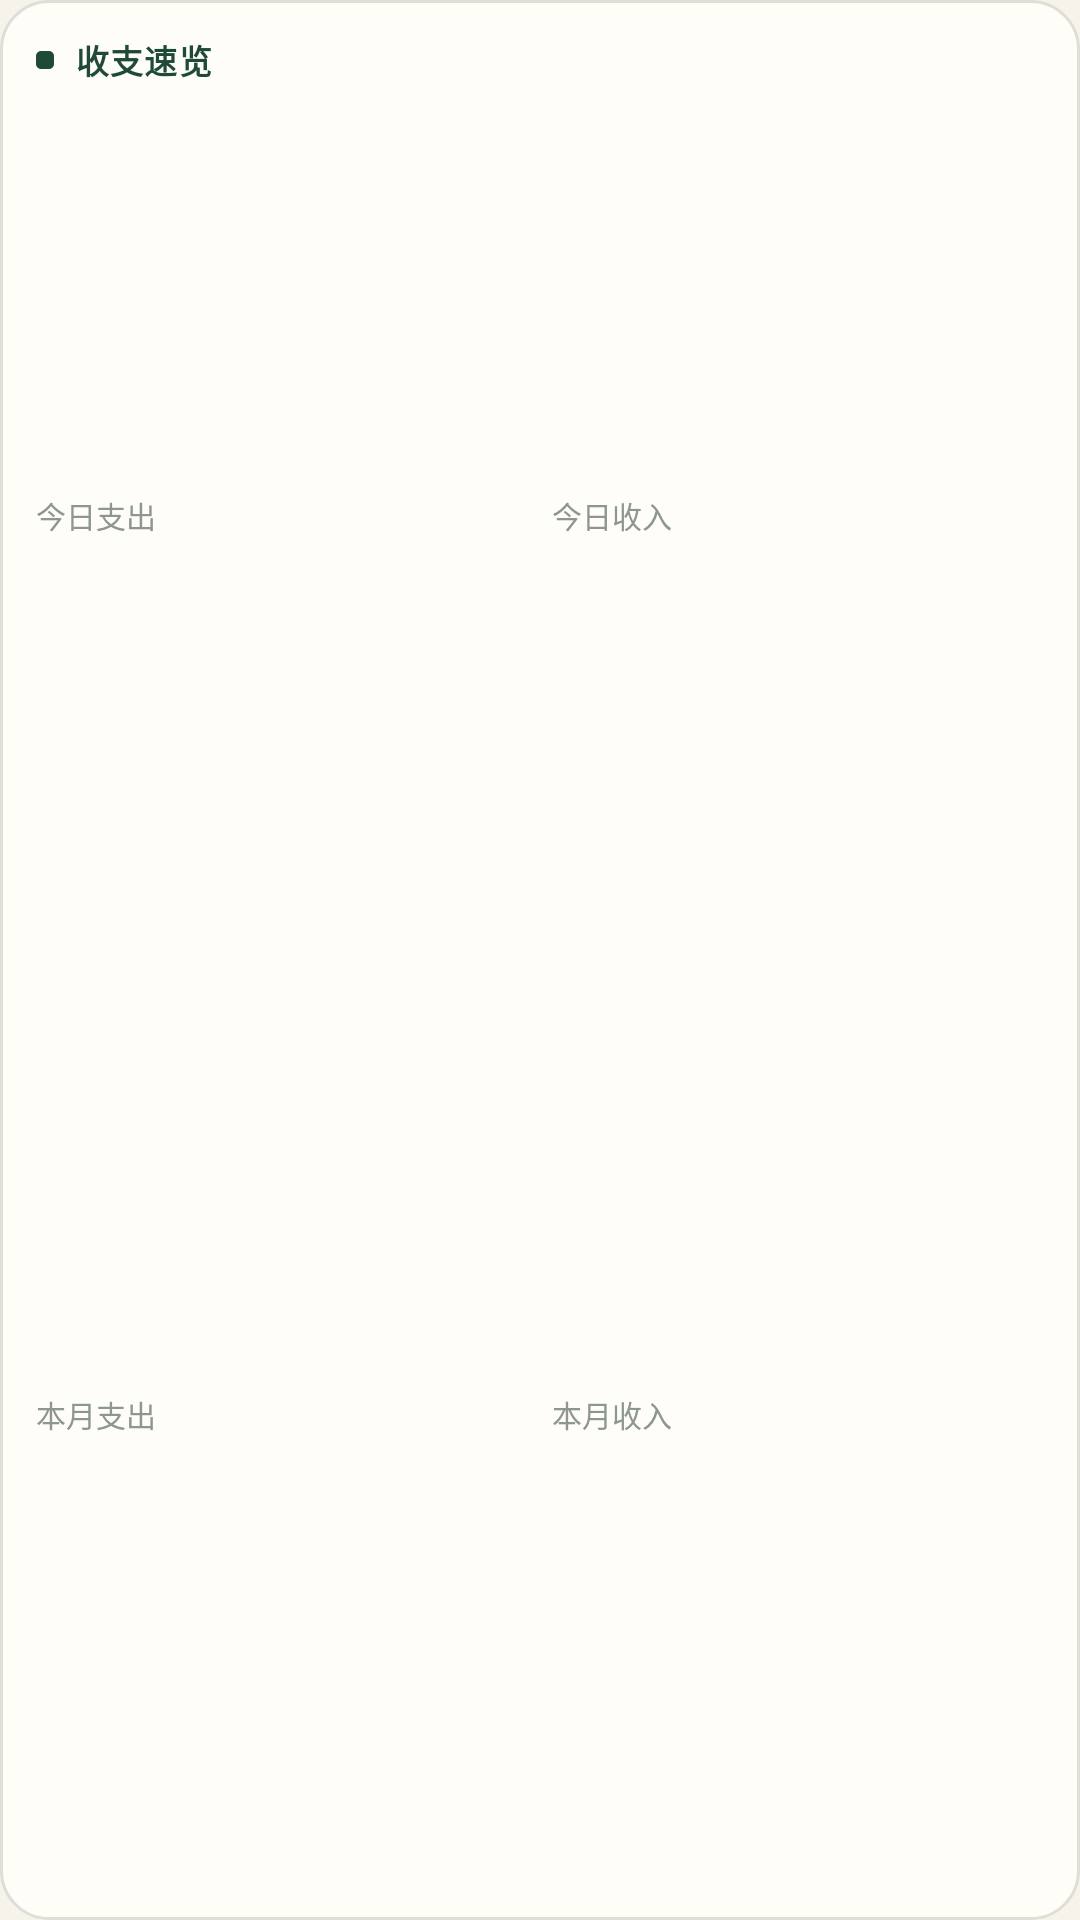

Reconstruct the res/layout file that produces this screen, plus the resources it refers to.
<!-- AndroidManifest.xml: application theme Theme.Tally -->
<!-- res/layout/widget_flow_m.xml -->
<?xml version="1.0" encoding="utf-8"?>
<LinearLayout xmlns:android="http://schemas.android.com/apk/res/android"
    android:id="@+id/widget_root"
    android:layout_width="match_parent"
    android:layout_height="match_parent"
    android:background="@drawable/widget_card"
    android:orientation="vertical"
    android:padding="12dp">

    <LinearLayout
        android:layout_width="match_parent"
        android:layout_height="wrap_content"
        android:gravity="center_vertical"
        android:orientation="horizontal">

        <FrameLayout
            android:layout_width="6dp"
            android:layout_height="6dp"
            android:layout_marginEnd="7dp"
            android:background="@drawable/widget_dot" />

        <TextView
            android:layout_width="0dp"
            android:layout_height="wrap_content"
            android:layout_weight="1"
            android:fontFamily="sans-serif"
            android:includeFontPadding="false"
            android:letterSpacing="0.04"
            android:maxLines="1"
            android:text="@string/widget_flow_title"
            android:textColor="@color/widget_brand"
            android:textSize="11sp"
            android:textStyle="bold" />

        <TextView
            android:id="@+id/wfm_period"
            android:layout_width="wrap_content"
            android:layout_height="wrap_content"
            android:includeFontPadding="false"
            android:maxLines="1"
            android:textColor="@color/widget_ink3"
            android:textSize="10sp" />
    </LinearLayout>

    <LinearLayout
        android:layout_width="match_parent"
        android:layout_height="0dp"
        android:layout_marginTop="9dp"
        android:layout_weight="1"
        android:baselineAligned="false"
        android:orientation="horizontal">

        <LinearLayout
            android:layout_width="0dp"
            android:layout_height="match_parent"
            android:layout_weight="1"
            android:gravity="center_vertical"
            android:orientation="vertical">

            <TextView
                android:layout_width="wrap_content"
                android:layout_height="wrap_content"
                android:includeFontPadding="false"
                android:text="@string/widget_today_expense_short"
                android:textColor="@color/widget_ink3"
                android:textSize="10sp" />

            <TextView
                android:id="@+id/wfm_today_expense"
                android:layout_width="wrap_content"
                android:layout_height="wrap_content"
                android:layout_marginTop="2dp"
                android:fontFamily="serif"
                android:fontFeatureSettings="'tnum'"
                android:includeFontPadding="false"
                android:maxLines="1"
                android:textColor="@color/widget_expense"
                android:textSize="17sp" />
        </LinearLayout>

        <LinearLayout
            android:layout_width="0dp"
            android:layout_height="match_parent"
            android:layout_marginStart="8dp"
            android:layout_weight="1"
            android:gravity="center_vertical"
            android:orientation="vertical">

            <TextView
                android:layout_width="wrap_content"
                android:layout_height="wrap_content"
                android:includeFontPadding="false"
                android:text="@string/widget_today_income_label"
                android:textColor="@color/widget_ink3"
                android:textSize="10sp" />

            <TextView
                android:id="@+id/wfm_today_income"
                android:layout_width="wrap_content"
                android:layout_height="wrap_content"
                android:layout_marginTop="2dp"
                android:fontFamily="serif"
                android:fontFeatureSettings="'tnum'"
                android:includeFontPadding="false"
                android:maxLines="1"
                android:textColor="@color/widget_income"
                android:textSize="17sp" />
        </LinearLayout>
    </LinearLayout>

    <LinearLayout
        android:layout_width="match_parent"
        android:layout_height="0dp"
        android:layout_marginTop="8dp"
        android:layout_weight="1"
        android:baselineAligned="false"
        android:orientation="horizontal">

        <LinearLayout
            android:layout_width="0dp"
            android:layout_height="match_parent"
            android:layout_weight="1"
            android:gravity="center_vertical"
            android:orientation="vertical">

            <TextView
                android:layout_width="wrap_content"
                android:layout_height="wrap_content"
                android:includeFontPadding="false"
                android:text="@string/widget_month_expense_label"
                android:textColor="@color/widget_ink3"
                android:textSize="10sp" />

            <TextView
                android:id="@+id/wfm_month_expense"
                android:layout_width="wrap_content"
                android:layout_height="wrap_content"
                android:layout_marginTop="2dp"
                android:fontFamily="serif"
                android:fontFeatureSettings="'tnum'"
                android:includeFontPadding="false"
                android:maxLines="1"
                android:textColor="@color/widget_expense"
                android:textSize="17sp" />
        </LinearLayout>

        <LinearLayout
            android:layout_width="0dp"
            android:layout_height="match_parent"
            android:layout_marginStart="8dp"
            android:layout_weight="1"
            android:gravity="center_vertical"
            android:orientation="vertical">

            <TextView
                android:layout_width="wrap_content"
                android:layout_height="wrap_content"
                android:includeFontPadding="false"
                android:text="@string/widget_month_income_label"
                android:textColor="@color/widget_ink3"
                android:textSize="10sp" />

            <TextView
                android:id="@+id/wfm_month_income"
                android:layout_width="wrap_content"
                android:layout_height="wrap_content"
                android:layout_marginTop="2dp"
                android:fontFamily="serif"
                android:fontFeatureSettings="'tnum'"
                android:includeFontPadding="false"
                android:maxLines="1"
                android:textColor="@color/widget_income"
                android:textSize="17sp" />
        </LinearLayout>
    </LinearLayout>

    <TextView
        android:id="@+id/widget_note"
        android:layout_width="match_parent"
        android:layout_height="wrap_content"
        android:layout_marginTop="5dp"
        android:includeFontPadding="false"
        android:maxLines="2"
        android:text="@string/widget_failure_hint"
        android:textColor="@color/widget_ink3"
        android:textSize="9sp"
        android:visibility="gone" />
</LinearLayout>
<!-- resources referenced by this layout -->
<resources>
  <color name="widget_brand">#FF1F4A38</color>
  <color name="widget_expense">#FFBF4E3B</color>
  <color name="widget_income">#FF1F4A38</color>
  <color name="widget_ink3">#FF8D978F</color>
  <!-- drawable widget_card (drawable) -->
  <shape xmlns:android="http://schemas.android.com/apk/res/android"
      android:shape="rectangle">
      <solid android:color="@color/widget_card" />
      <corners android:radius="16dp" />
      <stroke
          android:width="1dp"
          android:color="@color/widget_line" />
  </shape>
  <!-- drawable widget_dot (drawable) -->
  <?xml version="1.0" encoding="utf-8"?>
  <shape xmlns:android="http://schemas.android.com/apk/res/android"
      android:shape="rectangle">
      <solid android:color="@color/widget_brand" />
      <corners android:radius="1.5dp" />
  </shape>
  <string name="widget_failure_hint">数据没读到，点开 App 看</string>
  <string name="widget_flow_title">收支速览</string>
  <string name="widget_month_expense_label">本月支出</string>
  <string name="widget_month_income_label">本月收入</string>
  <string name="widget_today_expense_short">今日支出</string>
  <string name="widget_today_income_label">今日收入</string>
  <style name="Theme.Tally" parent="android:style/Theme.Material.Light.NoActionBar">
          <item name="android:windowBackground">@color/tally_paper</item>
          <item name="android:colorBackground">@color/tally_paper</item>
          
          <item name="android:windowSplashScreenBackground" tools:targetApi="31">@color/tally_paper</item>
      </style>
  <color name="widget_card">#FFFFFDF8</color>
  <color name="widget_line">#FFE0DED6</color>
  <color name="tally_paper">#FFF6F3EB</color>
</resources>
